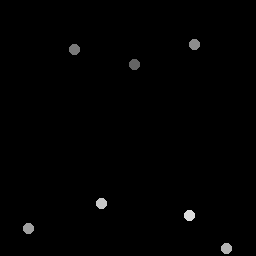

Values plotted in this chart, from the file beside it:
135, 65.25
74.75, 49.5
194.5, 44.5
29, 229
227, 249
102, 204
190, 216
